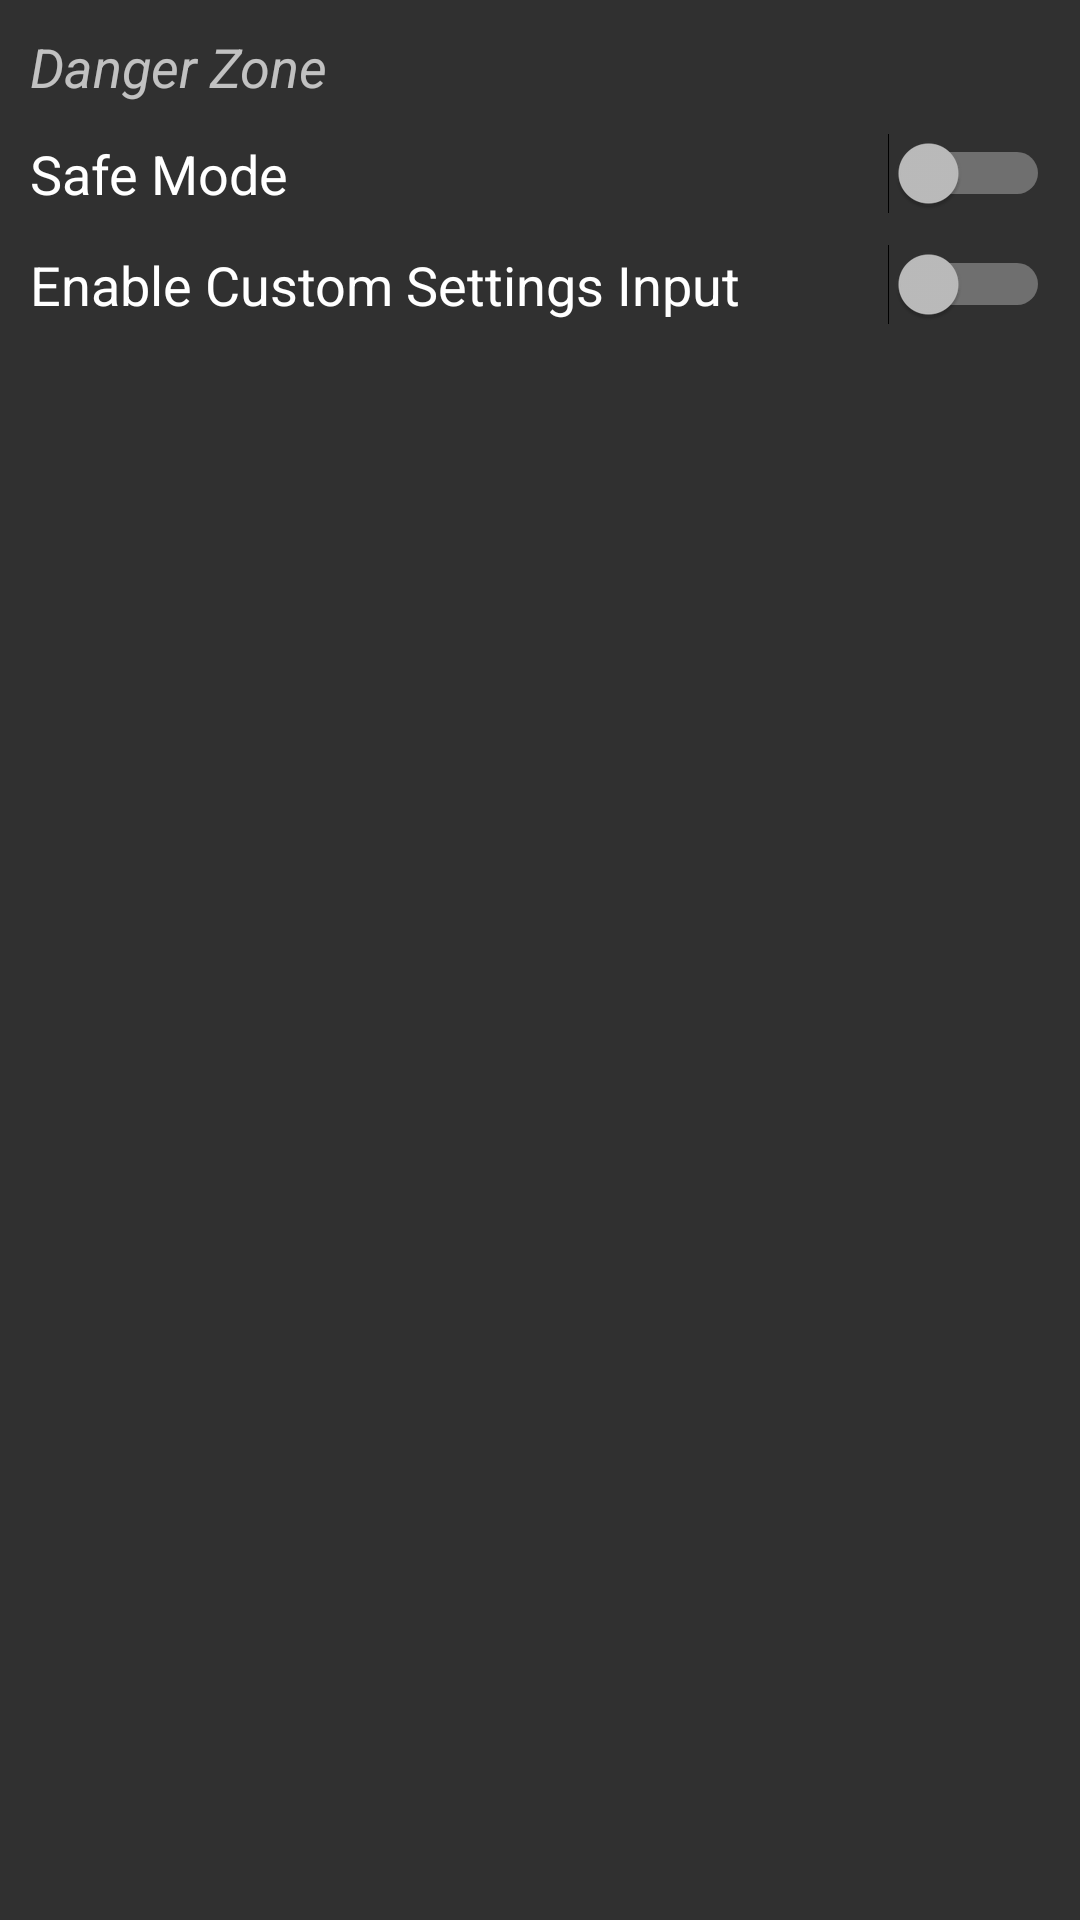

The Android layout XML behind this screen, and the referenced resources:
<!-- AndroidManifest.xml: application theme DARK -->
<!-- res/layout/switches_settings_danger.xml -->
<?xml version="1.0" encoding="utf-8"?>
<LinearLayout xmlns:android="http://schemas.android.com/apk/res/android"
    xmlns:tools="http://schemas.android.com/tools"
    android:layout_width="match_parent"
    android:layout_height="match_parent"
    android:orientation="vertical"
    android:padding="10dp">

    <TextView
        android:layout_width="match_parent"
        android:layout_height="wrap_content"
        android:layout_marginBottom="10dp"
        android:text="@string/danger_zone"
        android:textAlignment="textStart"
        android:textSize="18sp"
        android:textStyle="italic" />

    <Switch
        android:id="@+id/safe_statbar_method"
        android:layout_width="match_parent"
        android:layout_height="wrap_content"
        android:layout_marginBottom="10dp"
        android:switchMinWidth="50dp"
        android:text="@string/use_safer_statusbar_hide"
        android:textSize="18sp" />

    <Switch
        android:id="@+id/custom_settings_input"
        android:layout_width="match_parent"
        android:layout_height="wrap_content"
        android:switchMinWidth="50dp"
        android:text="@string/enable_custom_settings_input"
        android:textSize="18sp" />
</LinearLayout>
<!-- resources referenced by this layout -->
<resources>
  <string name="danger_zone">Danger Zone</string>
  <string name="enable_custom_settings_input">Enable Custom Settings Input</string>
  <string name="use_safer_statusbar_hide">Safe Mode</string>
  <style name="DARK" parent="Theme.AppCompat">
          <item name="colorPrimary">@color/colorPrimary2</item>
          <item name="colorPrimaryDark">@color/colorPrimaryDark2</item>
          <item name="android:navigationBarColor">@color/colorPrimary2</item>
          <item name="colorAccent">@color/colorAccent_Dark</item>
          <item name="android:statusBarColor">@color/colorPrimaryDark2</item>
      </style>
  <color name="colorPrimary2">#3f51b5</color>
  <color name="colorPrimaryDark2">#303f9f</color>
  <color name="colorAccent_Dark">#00bcd4</color>
</resources>
